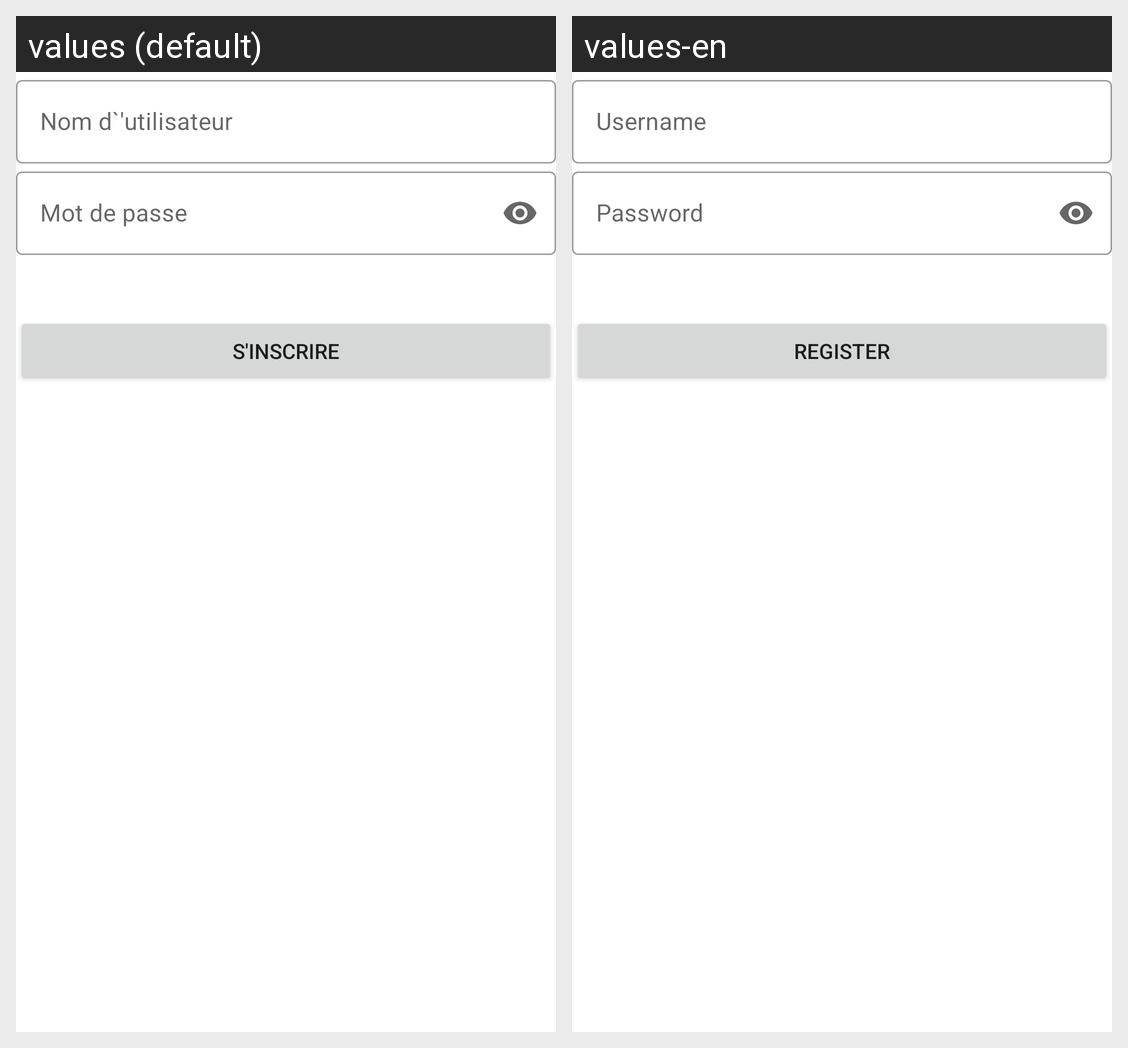

The same Android screen rendered under two of its app's locales, left to right. List the strings drawn on it with the default value and each locale's translation.
Android screen res/layout/register_fragment.xml rendered under 2 locales, left to right: values (default), values-en. Device: Nexus 5 (rendered at 1080×1920; each locale shown at half size, 540×960, under a caption strip naming it); theme AppTheme.
Strings drawn on this screen, with the default value and each locale's value (text and hints the layout hard-codes, and strings that could not be matched under every locale, appear in the picture but are not listed):

username
  values: Nom d`'utilisateur
  values-en: Username

password
  values: Mot de passe
  values-en: Password

register
  values: S'inscrire
  values-en: Register
